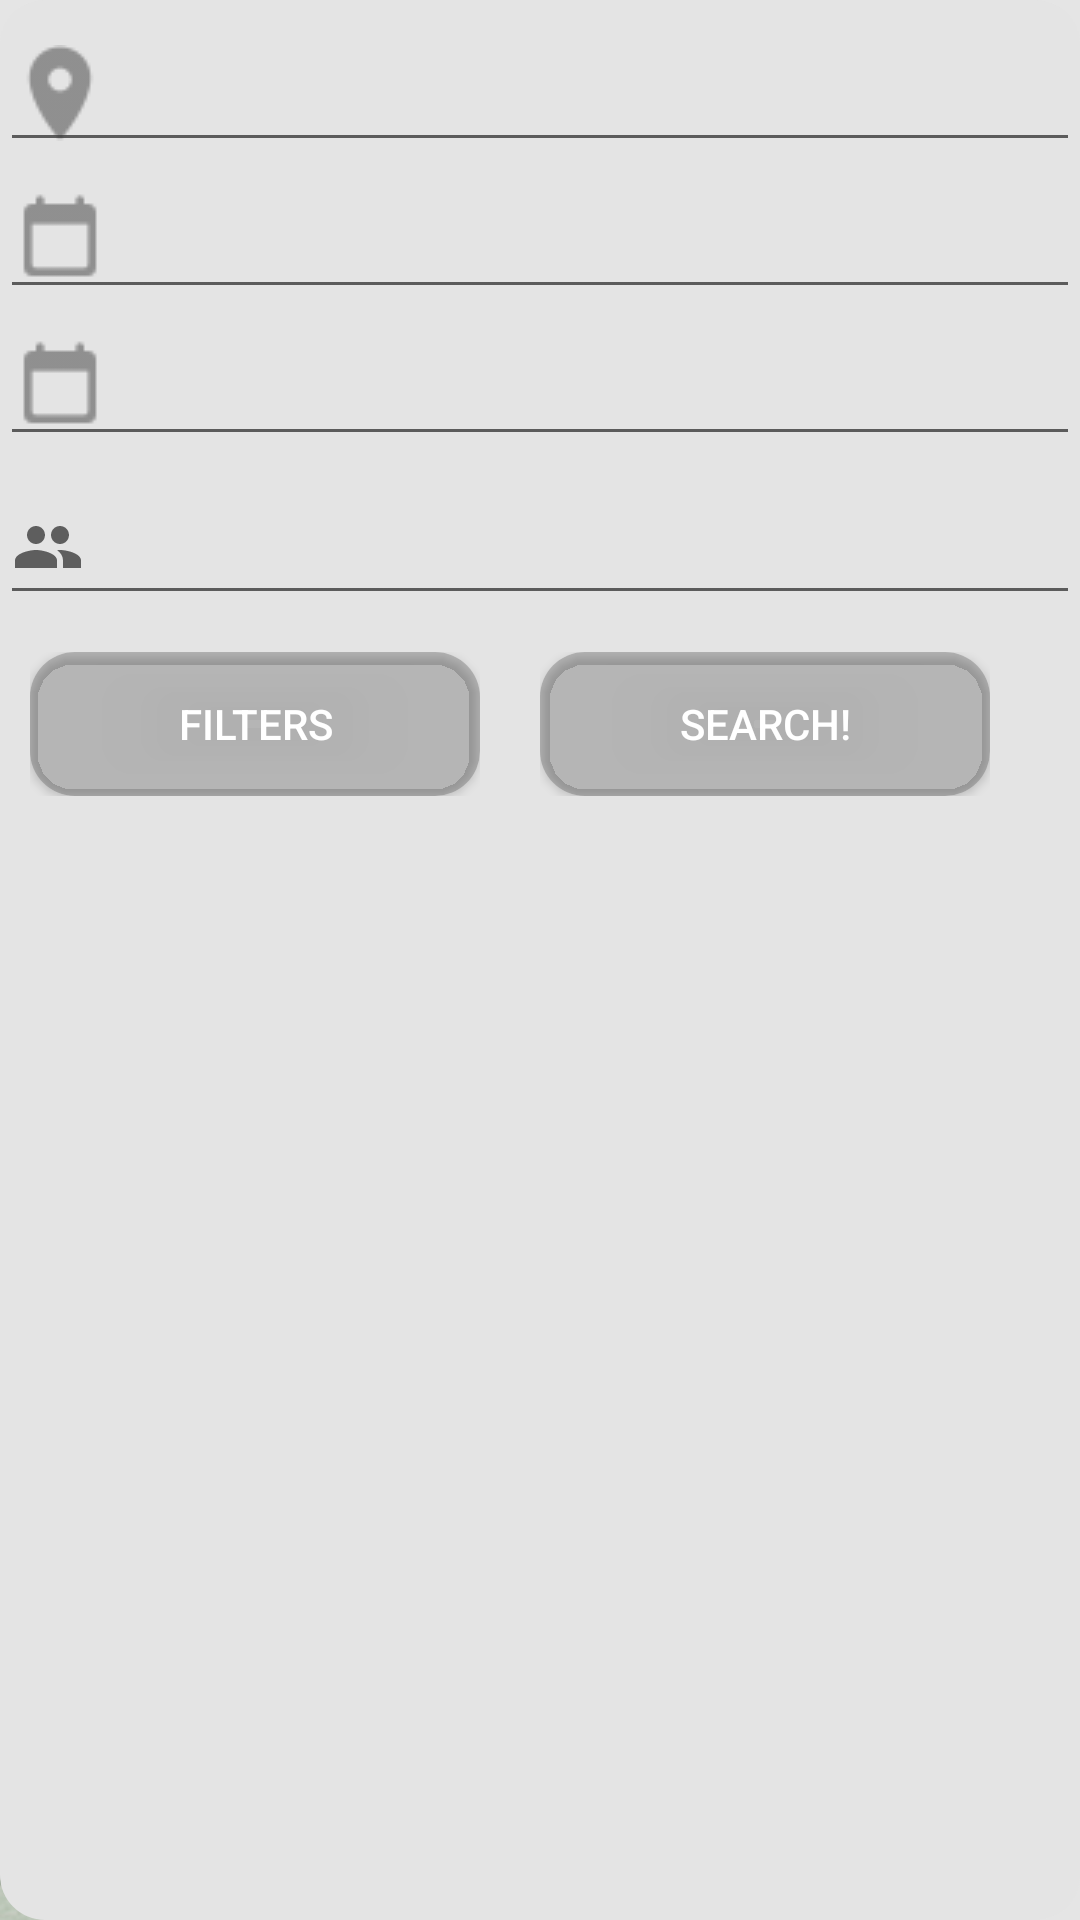

Here is an Android app screen rendered from its layout file. Give the layout XML and the strings, colors and styles it references.
<!-- AndroidManifest.xml: application theme Theme.BookingApp -->
<!-- res/layout/fragment_accommodation_listing.xml -->
<?xml version="1.0" encoding="utf-8"?>
<FrameLayout xmlns:android="http://schemas.android.com/apk/res/android"
    xmlns:tools="http://schemas.android.com/tools"
    android:layout_width="wrap_content"
    android:layout_height="match_parent"
    xmlns:app="http://schemas.android.com/apk/res-auto"
    tools:context=".fragments.AccommodationListingFragment"
    android:background="@drawable/phone_background_1">

            <LinearLayout
                android:layout_width="match_parent"
                android:layout_height="match_parent"
                android:orientation="vertical"
                android:id="@+id/search_bar_layout"
                android:background="@drawable/round_corner"
                android:backgroundTint="@color/light_gray">

                <EditText
                    android:id="@+id/location"
                    android:layout_width="match_parent"
                    android:layout_height="wrap_content"
                    android:maxHeight="10dp"
                    android:layout_marginTop="5dp"
                    android:autofillHints="London"
                    android:drawableStart="@drawable/icons8_location_32"
                    android:drawablePadding="20dp"
                    android:textColorHint="@color/transparent_60_dark_gray"
                    android:inputType="textCapWords"
                    android:minHeight="48dp"
                    android:textColor="@color/dark_gray"/>

                <EditText
                    android:id="@+id/from"
                    android:layout_width="match_parent"
                    android:layout_height="wrap_content"
                    android:maxHeight="10dp"
                    android:autofillHints="From?"
                    android:drawableStart="@drawable/icons8_calendar_32"
                    android:drawablePadding="20dp"
                    android:textColorHint="@color/transparent_60_dark_gray"
                    android:inputType="date"
                    android:minHeight="48dp"
                    android:clickable="false"
                    android:cursorVisible="false"
                    android:focusable="false"
                    android:focusableInTouchMode="false"
                    android:textColor="@color/dark_gray"/>

                <EditText
                    android:id="@+id/until"
                    android:layout_width="match_parent"
                    android:layout_height="wrap_content"
                    android:maxHeight="10dp"
                    android:autofillHints="Until?"
                    android:drawableStart="@drawable/icons8_calendar_32"
                    android:drawablePadding="20dp"
                    android:textColorHint="@color/transparent_60_dark_gray"
                    android:inputType="date"
                    android:minHeight="48dp"
                    android:clickable="false"
                    android:cursorVisible="false"
                    android:focusable="false"
                    android:focusableInTouchMode="false"
                    android:textColor="@color/dark_gray"/>

                <EditText
                    android:id="@+id/people"
                    android:layout_width="match_parent"
                    android:layout_height="wrap_content"
                    android:maxHeight="10dp"
                    android:layout_marginTop="5dp"
                    android:autofillHints="London"
                    android:drawableStart="@drawable/baseline_people_24"
                    android:drawablePadding="20dp"
                    android:textColorHint="@color/transparent_60_dark_gray"
                    android:inputType="number"
                    android:minHeight="48dp"
                    android:textColor="@color/dark_gray"/>

                <LinearLayout
                    android:layout_width="match_parent"
                    android:layout_height="wrap_content"
                    android:orientation="horizontal"
                    android:paddingHorizontal="10dp"
                    android:paddingBottom="5dp">

                    <LinearLayout
                        android:layout_width="wrap_content"
                        android:layout_height="wrap_content"
                        android:orientation="vertical"
                        android:background="@drawable/round_corner"
                        android:backgroundTint="@color/white"
                        android:layout_gravity="center"
                        android:layout_marginTop="10dp"
                        android:layout_marginBottom="5dp"
                        android:layout_marginRight="20dp"
                        >

                    <Button
                        android:id="@+id/filter"
                        android:layout_gravity="center"
                        android:layout_width="wrap_content"
                        android:minWidth="150dp"
                        android:layout_height="wrap_content"
                        android:background="@drawable/round_corner_alternative"
                        android:backgroundTint="@color/transparent_60_dark_gray"
                        android:enabled="true"
                        android:text="@string/filters"
                        android:textColor="@color/white"
                        android:textColorHint="@color/transparent_60_dark_gray"/>

                    </LinearLayout>

                    <LinearLayout
                        android:layout_width="wrap_content"
                        android:layout_height="wrap_content"
                        android:orientation="vertical"
                        android:background="@drawable/round_corner"
                        android:backgroundTint="@color/white"
                        android:layout_gravity="center"
                        android:layout_marginTop="10dp"
                        android:layout_marginBottom="5dp"
                        >
                    <Button
                        android:id="@+id/search"
                        android:layout_gravity="center"
                        android:layout_width="wrap_content"
                        android:minWidth="150dp"
                        android:layout_height="wrap_content"
                        android:background="@drawable/round_corner_alternative"
                        android:backgroundTint="@color/transparent_60_dark_gray"
                        android:enabled="true"
                        android:text="@string/search"
                        android:textColor="@color/white"
                        android:textColorHint="@color/transparent_60_dark_gray"/>
                </LinearLayout>
                </LinearLayout>

                <ListView
                    android:id="@+id/list"
                    android:layout_width="match_parent"
                    android:layout_height="wrap_content"
                    android:layout_marginTop="10dp" />

            </LinearLayout>

</FrameLayout>
<!-- resources referenced by this layout -->
<resources>
  <color name="dark_gray">#3C3C3C</color>
  <color name="light_gray">#E4E4E4</color>
  <color name="transparent_60_dark_gray">#603C3C3C</color>
  <color name="white">#FFFFFFFF</color>
  <!-- drawable baseline_people_24 (drawable) -->
  <vector android:alpha="0.8" android:height="24dp" android:tint="#3C3C3C"
      android:viewportHeight="24" android:viewportWidth="24"
      android:width="24dp" xmlns:android="http://schemas.android.com/apk/res/android">
      <path android:fillColor="@android:color/white" android:pathData="M16,11c1.66,0 2.99,-1.34 2.99,-3S17.66,5 16,5c-1.66,0 -3,1.34 -3,3s1.34,3 3,3zM8,11c1.66,0 2.99,-1.34 2.99,-3S9.66,5 8,5C6.34,5 5,6.34 5,8s1.34,3 3,3zM8,13c-2.33,0 -7,1.17 -7,3.5L1,19h14v-2.5c0,-2.33 -4.67,-3.5 -7,-3.5zM16,13c-0.29,0 -0.62,0.02 -0.97,0.05 1.16,0.84 1.97,1.97 1.97,3.45L17,19h6v-2.5c0,-2.33 -4.67,-3.5 -7,-3.5z"/>
  </vector>
  <!-- drawable icons8_calendar_32: png bitmap (drawable, 286 bytes) -->
  <!-- drawable icons8_location_32: png bitmap (drawable, 587 bytes) -->
  <!-- drawable phone_background_1: png bitmap (drawable, 576207 bytes) -->
  <!-- drawable round_corner (drawable) -->
  <?xml version="1.0" encoding="utf-8"?>
  <shape xmlns:android="http://schemas.android.com/apk/res/android"
      android:shape="rectangle"
      android:padding="10dp">
  
      <solid android:color="#FFFFFF" />
      <corners
          android:radius="15dp" />
  </shape>
  <!-- drawable round_corner_alternative (drawable) -->
  <?xml version="1.0" encoding="utf-8"?>
  <shape xmlns:android="http://schemas.android.com/apk/res/android"
      android:shape="rectangle"
      android:padding="10dp">
  
      <solid android:color="#3C3C3C" />
      <corners
          android:radius="15dp" />
  </shape>
  <string name="filters">Filters</string>
  <string name="search">Search!</string>
  <style name="Theme.BookingApp" parent="Base.Theme.BookingApp" />
  <style name="Base.Theme.BookingApp" parent="Theme.AppCompat.DayNight.NoActionBar">
          
          
          <item name="colorPrimary">@color/light_gray</item>
          <item name="colorSecondary">@color/dark_gray</item>
          <item name="colorAccent">@color/darker_green</item>
          <item name="android:alertDialogTheme">@style/AlertDialogCustom</item>
      </style>
  <color name="darker_green">#096A2E</color>
  <style name="AlertDialogCustom" parent="android:Theme.Material.Light.Dialog.Alert">
          <item name="colorAccent">@color/light_gray</item>
          <item name="android:textColor">@color/grayish_green</item>
          <item name="android:backgroundTint">#e5e5e5</item>
          <item name="android:gravity">center</item>
          <item name="android:layout_gravity">center</item>
      </style>
  <color name="grayish_green">#90A288</color>
</resources>
